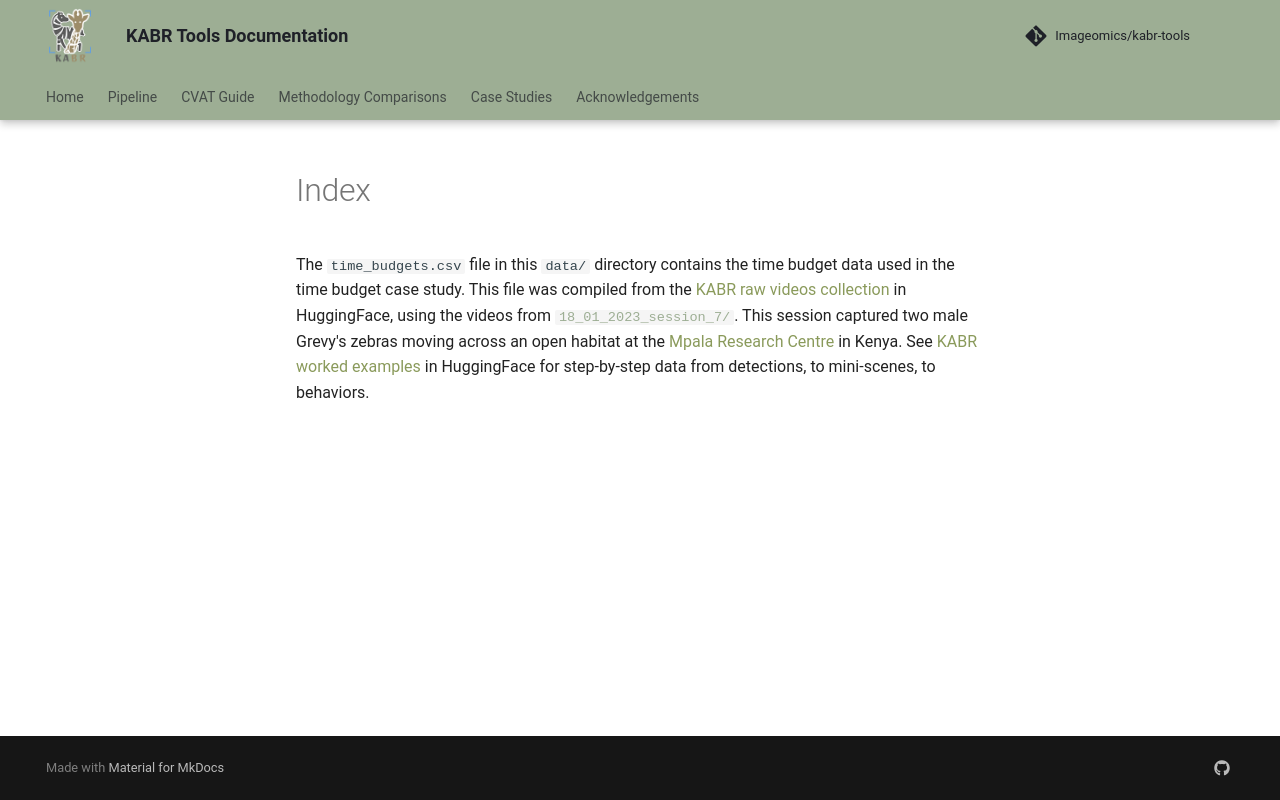

repository: Imageomics/kabr-tools · page: pr-132/case_studies/0_time_budget/data/index.html · generator: mkdocs

The `time_budgets.csv` file in this `data/` directory contains the time budget data used in the time budget case study. This file was compiled from the [KABR raw videos collection](https://huggingface.co/datasets/imageomics/KABR-raw-videos/) in HuggingFace, using the videos from [`18_01_2023_session_7/`](https://huggingface.co/datasets/imageomics/KABR-raw-videos/tree/main/18_01_2023_session_7). This session captured two male Grevy's zebras moving across an open habitat at the [Mpala Research Centre](https://mpala.org/) in Kenya. See [KABR worked examples](https://huggingface.co/datasets/imageomics/kabr-worked-examples) in HuggingFace for step-by-step data from detections, to mini-scenes, to behaviors.
